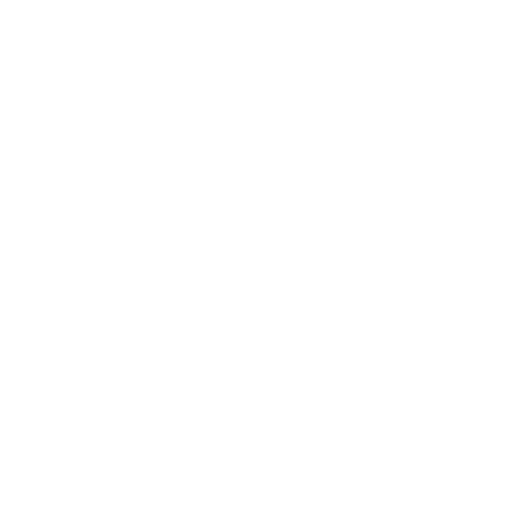
t = 0.00 s
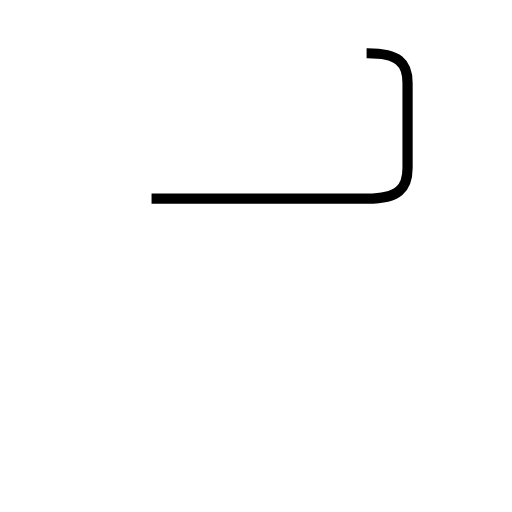
t = 1.23 s
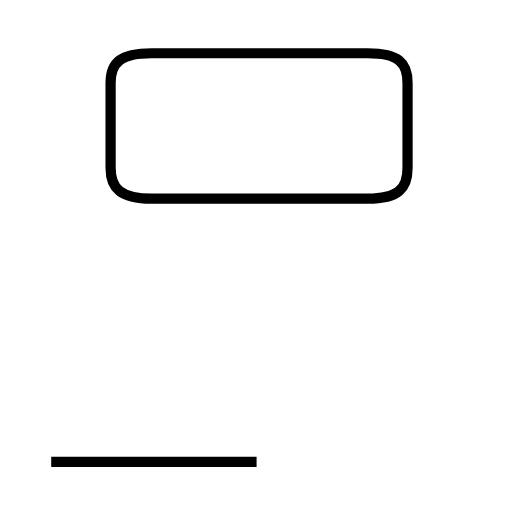
t = 3.05 s
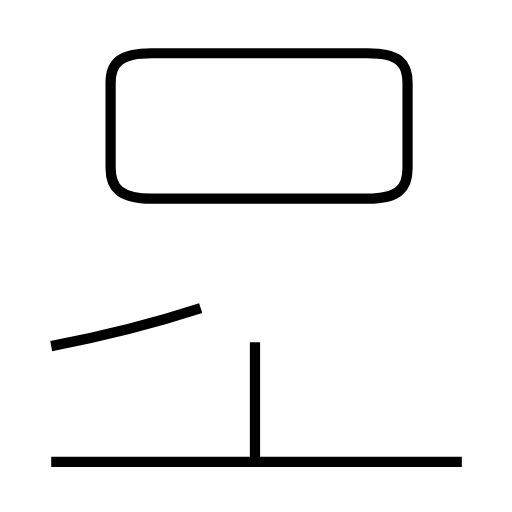
t = 4.46 s
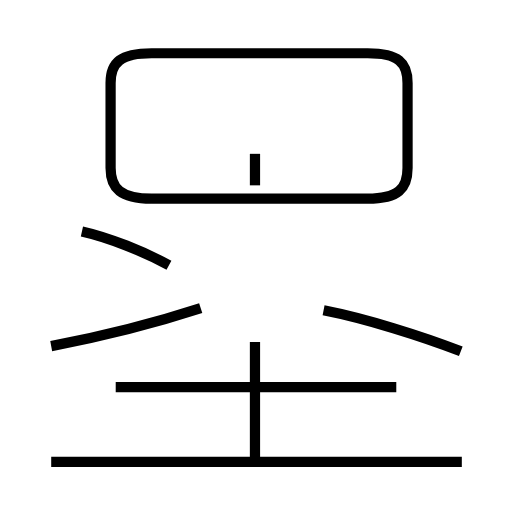
t = 6.06 s
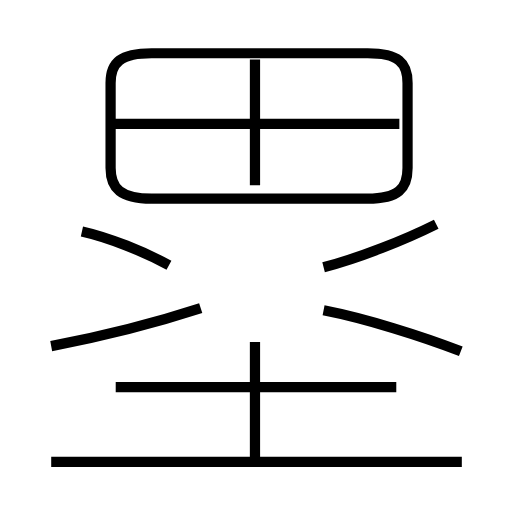
t = 7.53 s

The animated SVG that drew these frames (rendered in a browser with its animation timeline set to each time). Animation: 10 SMIL elements (animate=10); one cycle of 7.53 s.

<?xml version='1.0' encoding='utf-8'?>
<svg viewBox="0.0 -6.0 50.0 50.0" version="1.1" xmlns="http://www.w3.org/2000/svg"><rect x="-1000" y="-1000" width="2000" height="2000" stroke="white" fill="white" /><g style="fill:none;stroke:#000000;stroke-width:1"><path d="M 14.8 -24.6 L 35.9 -24.6 C 38.9 -24.6 39.8 -25.6 39.8 -27.6 L 39.8 -35.9 C 39.8 -37.9 38.9 -38.8 35.9 -38.8 L 14.8 -38.8 C 11.8 -38.8 10.8 -37.9 10.8 -35.9 L 10.8 -27.6 C 10.8 -25.6 11.8 -24.6 14.8 -24.6 Z " transform="translate(0.0 38.0)" stroke-dasharray="81.64214321766538" stroke-dashoffset="81.64214321766538"><animate attributeName="stroke-dashoffset" from="81.64214321766538" to="0" dur="2.4492642965299614s" begin="0s" fill="freeze" /></path><path d="M 5.0 1.1 L 45.1 1.1 " transform="translate(0.0 38.0)" stroke-dasharray="40.1" stroke-dashoffset="40.1"><animate attributeName="stroke-dashoffset" from="40.1" to="0" dur="1.203s" begin="2.4492642965299614s" fill="freeze" /></path><path d="M 5.0 -10.2 C 9.8 -11.1 15.3 -12.5 19.6 -13.9 " transform="translate(0.0 38.0)" stroke-dasharray="15.07098200037463" stroke-dashoffset="15.07098200037463"><animate attributeName="stroke-dashoffset" from="15.07098200037463" to="0" dur="0.4521294600112389s" begin="3.652264296529961s" fill="freeze" /></path><path d="M 24.9 1.1 L 24.9 -10.6 " transform="translate(0.0 38.0)" stroke-dasharray="11.7" stroke-dashoffset="11.7"><animate attributeName="stroke-dashoffset" from="11.7" to="0" dur="0.351s" begin="4.1043937565412s" fill="freeze" /></path><path d="M 38.7 -6.2 L 11.3 -6.2 " transform="translate(0.0 38.0)" stroke-dasharray="27.400000000000002" stroke-dashoffset="27.400000000000002"><animate attributeName="stroke-dashoffset" from="27.400000000000002" to="0" dur="0.8220000000000001s" begin="4.4553937565412s" fill="freeze" /></path><path d="M 16.5 -18.1 C 14.1 -19.4 10.7 -20.8 8.0 -21.4 " transform="translate(0.0 38.0)" stroke-dasharray="9.143089809558228" stroke-dashoffset="9.143089809558228"><animate attributeName="stroke-dashoffset" from="9.143089809558228" to="0" dur="0.27429269428674685s" begin="5.2773937565412s" fill="freeze" /></path><path d="M 45.0 -9.7 C 41.1 -11.2 35.7 -12.9 31.6 -13.7 " transform="translate(0.0 38.0)" stroke-dasharray="13.999255842568928" stroke-dashoffset="13.999255842568928"><animate attributeName="stroke-dashoffset" from="13.999255842568928" to="0" dur="0.4199776752770678s" begin="5.5516864508279475s" fill="freeze" /></path><path d="M 24.9 -25.9 L 24.9 -38.2 " transform="translate(0.0 38.0)" stroke-dasharray="12.300000000000004" stroke-dashoffset="12.300000000000004"><animate attributeName="stroke-dashoffset" from="12.300000000000004" to="0" dur="0.3690000000000001s" begin="5.971664126105015s" fill="freeze" /></path><path d="M 31.6 -17.9 C 35.1 -18.8 39.6 -20.6 42.6 -22.1 " transform="translate(0.0 38.0)" stroke-dasharray="11.792879274309913" stroke-dashoffset="11.792879274309913"><animate attributeName="stroke-dashoffset" from="11.792879274309913" to="0" dur="0.35378637822929737s" begin="6.340664126105015s" fill="freeze" /></path><path d="M 39.0 -31.9 L 11.2 -31.9" transform="translate(0.0 38.0)" stroke-dasharray="27.8" stroke-dashoffset="27.8"><animate attributeName="stroke-dashoffset" from="27.8" to="0" dur="0.834s" begin="6.694450504334312s" fill="freeze" /></path></g></svg>
